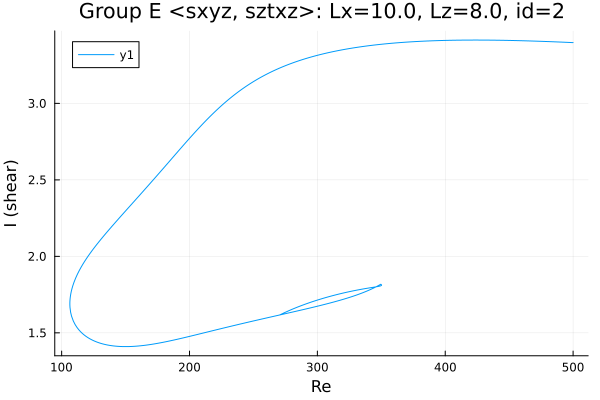

The file beside this chart, header and first rows:
Re, shear
500.0, 3.397
499.9, 3.397
498.5, 3.398
497.1, 3.398
495.7, 3.399
494.3, 3.399
492.9, 3.4
491.4, 3.4
490, 3.401
488.6, 3.401
487.2, 3.402
485.8, 3.402
485.3, 3.402
483.9, 3.403
482.5, 3.403
481.1, 3.404
479.6, 3.404
478.2, 3.405
476.8, 3.405
475.4, 3.406
474, 3.406
472.6, 3.406
471.2, 3.407
469.8, 3.407
468.3, 3.408
466.9, 3.408
465.5, 3.408
464.1, 3.409
462.7, 3.409
461.3, 3.409
459.9, 3.41
458.4, 3.41
457, 3.41
455.6, 3.41
454.2, 3.411
452.8, 3.411
451.4, 3.411
450, 3.412
448.5, 3.412
447.1, 3.412
445.7, 3.412
444.3, 3.412
442.9, 3.413
441.5, 3.413
440.1, 3.413
438.6, 3.413
437.2, 3.413
435.8, 3.413
434.4, 3.413
433, 3.414
431.6, 3.414
430.2, 3.414
428.7, 3.414
427.3, 3.414
425.9, 3.414
424.5, 3.414
423.1, 3.414
421.7, 3.414
420.3, 3.414
418.8, 3.414
... 994 more rows
